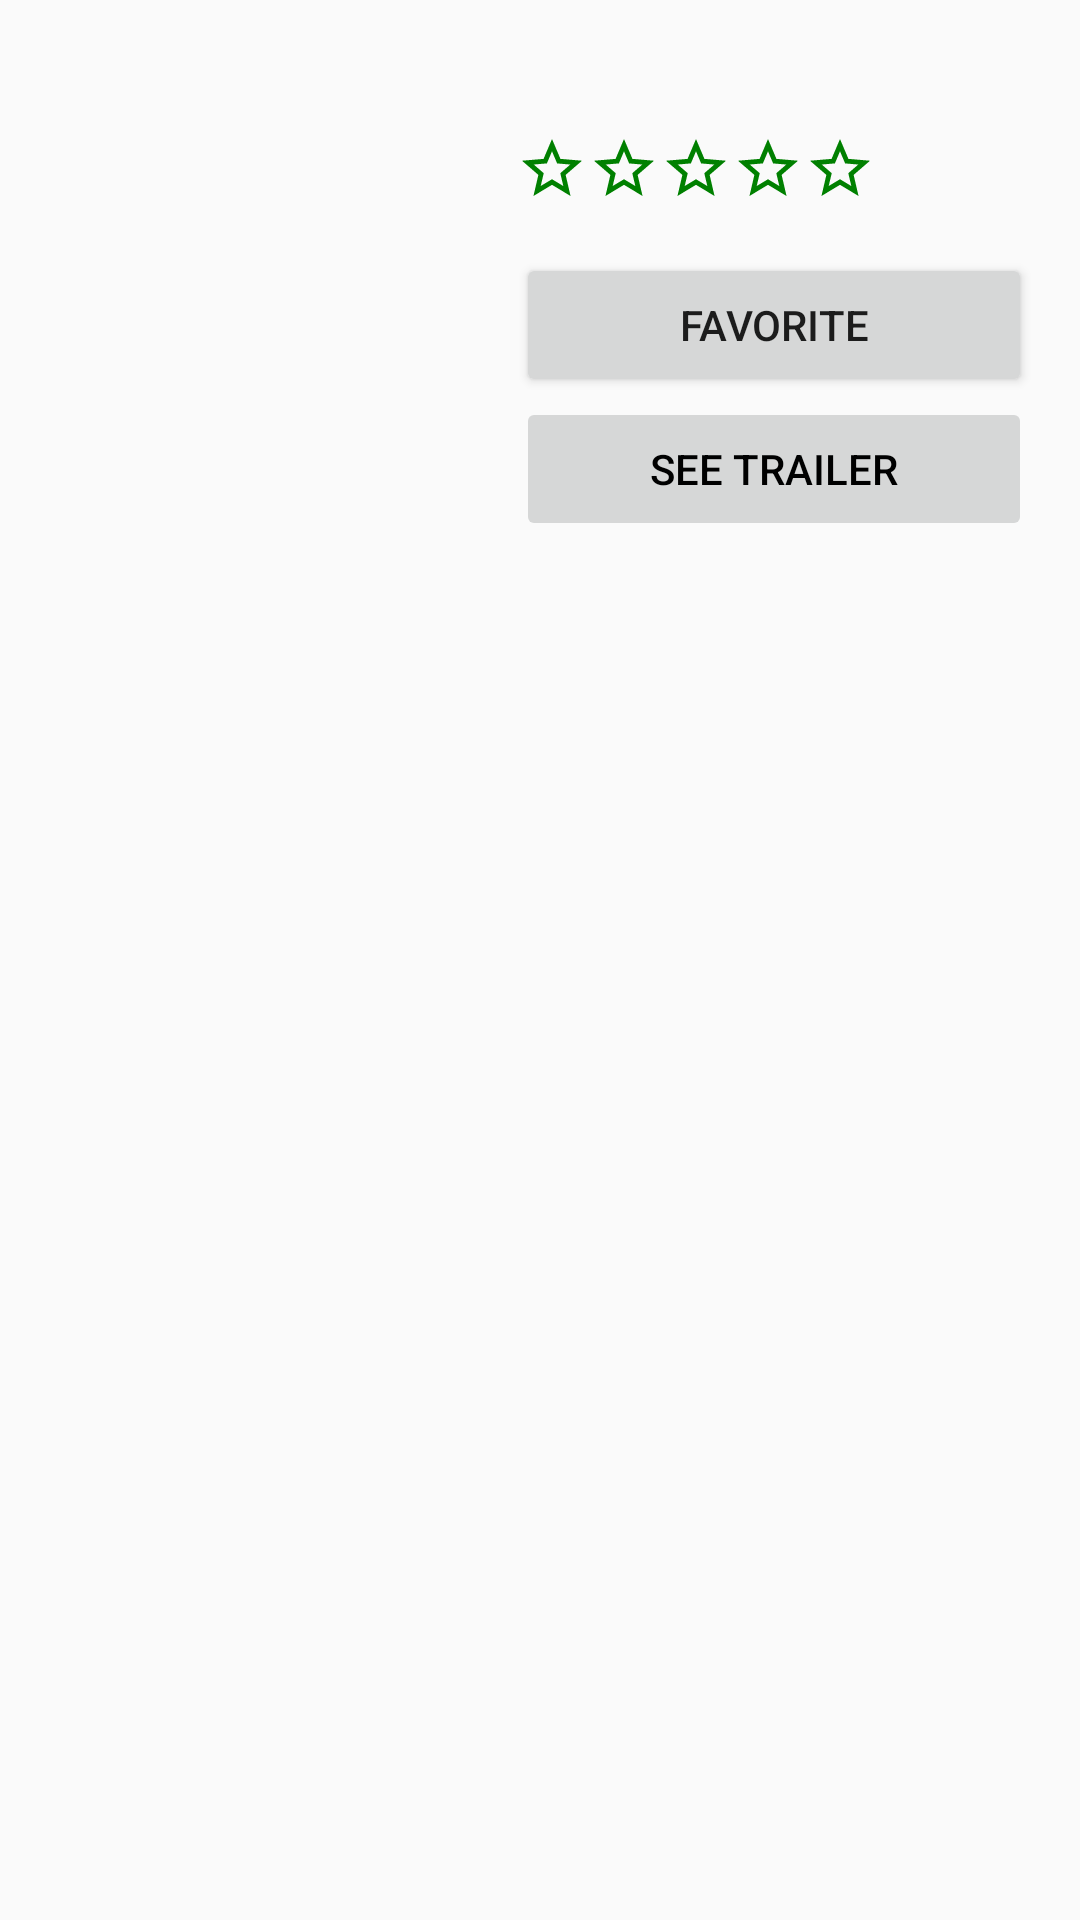

This screen was rendered from an Android layout file. Write that file and the resources it references.
<!-- AndroidManifest.xml: application theme AppTheme -->
<!-- res/layout/movie_details.xml -->
<?xml version="1.0" encoding="utf-8"?>
<ScrollView xmlns:android="http://schemas.android.com/apk/res/android"
    xmlns:app="http://schemas.android.com/apk/res-auto"
    xmlns:tools="http://schemas.android.com/tools"
    android:layout_width="match_parent"
    android:layout_height="match_parent"
    android:fillViewport="true">

    <LinearLayout
        android:layout_width="match_parent"
        android:layout_height="wrap_content"
        android:orientation="vertical"
        android:paddingBottom="16dp"
        android:paddingTop="16dp"
        tools:context=".details.MovieDetailFragment">

        <LinearLayout
            android:layout_width="match_parent"
            android:layout_height="wrap_content"
            android:orientation="horizontal"
            android:paddingLeft="16dp"
            android:paddingRight="16dp">

            <ImageView
                android:id="@+id/movie_poster"
                android:layout_width="140dp"
                android:layout_height="120dp"
                android:layout_marginBottom="16dp"
                android:layout_marginRight="16dp"
                android:scaleType="fitXY" />

            <LinearLayout
                android:layout_width="match_parent"
                android:layout_height="wrap_content"
                android:orientation="vertical">

                <TextView
                    android:id="@+id/movie_title"
                    style="?android:attr/textAppearanceMedium"
                    android:layout_width="wrap_content"
                    android:layout_height="wrap_content"
                    android:layout_marginBottom="4dp"
                    android:layout_marginLeft="4dp"
                    android:textColor="@color/Black"
                    android:textIsSelectable="true"
                    android:textStyle="bold" />

                <include layout="@layout/rating" />

                <include layout="@layout/favorite_buttons" />

                <Button
                    android:id="@+id/button_watch_trailer"
                    android:layout_width="match_parent"
                    android:layout_height="wrap_content"
                    android:layout_marginBottom="16dp"
                    android:enabled="false"
                    android:text="@string/watch_trailer"
                    android:textColor="@color/Black"
                    android:shadowColor="@color/Green"
                    />

            </LinearLayout>
        </LinearLayout>

        <LinearLayout
            android:layout_width="match_parent"
            android:layout_height="wrap_content"
            android:orientation="horizontal"
            android:paddingLeft="16dp"
            android:paddingRight="16dp">

            <TextView
                android:id="@+id/movie_user_rating"
                style="?android:attr/textAppearanceMedium"
                android:layout_width="wrap_content"
                android:layout_height="wrap_content"
                android:textColor="@color/Black"
                android:textIsSelectable="true" />

            <TextView
                android:id="@+id/movie_release_date"
                style="?android:attr/textAppearanceMedium"
                android:layout_width="wrap_content"
                android:layout_height="wrap_content"
                android:paddingLeft="16dp"
                android:textColor="@color/Black"
                android:textIsSelectable="true" />

        </LinearLayout>

        <TextView
            android:id="@+id/movie_overview"
            style="?android:attr/textAppearanceMedium"
            android:layout_width="match_parent"
            android:layout_height="match_parent"
            android:paddingLeft="16dp"
            android:paddingRight="16dp"
            android:paddingTop="16dp"
            android:textColor="@color/Black"
            android:textIsSelectable="true" />

        <android.support.v7.widget.RecyclerView
            android:id="@+id/trailer_list"
            android:layout_width="match_parent"
            android:layout_height="wrap_content"
            android:layout_marginTop="16dp"
            tools:listitem="@layout/trailer_list_container" />

        <android.support.v7.widget.RecyclerView
            android:id="@+id/review_list"
            android:layout_width="match_parent"
            android:layout_height="wrap_content"
            app:layoutManager="android.support.v7.widget.LinearLayoutManager"
            tools:listitem="@layout/reviews_list_container" />

    </LinearLayout>
</ScrollView>
<!-- res/layout/rating.xml (included above) -->
<?xml version="1.0" encoding="utf-8"?>
<LinearLayout xmlns:android="http://schemas.android.com/apk/res/android"
    android:id="@+id/movie_rating"
    android:layout_width="wrap_content"
    android:layout_height="wrap_content"
    android:gravity="center"
    android:orientation="horizontal">

    <ImageView
        android:id="@+id/rating_first_star"
        android:layout_width="wrap_content"
        android:layout_height="wrap_content"
        android:src="@drawable/ic_star_border_black_24dp" />


    <ImageView
        android:id="@+id/rating_second_star"
        android:layout_width="wrap_content"
        android:layout_height="wrap_content"
        android:src="@drawable/ic_star_border_black_24dp" />

    <ImageView
        android:id="@+id/rating_third_star"
        android:layout_width="wrap_content"
        android:layout_height="wrap_content"
        android:src="@drawable/ic_star_border_black_24dp" />

    <ImageView
        android:id="@+id/rating_fourth_star"
        android:layout_width="wrap_content"
        android:layout_height="wrap_content"
        android:src="@drawable/ic_star_border_black_24dp" />

    <ImageView
        android:id="@+id/rating_fifth_star"
        android:layout_width="wrap_content"
        android:layout_height="wrap_content"
        android:src="@drawable/ic_star_border_black_24dp" />

</LinearLayout>
<!-- res/layout/favorite_buttons.xml (included above) -->
<?xml version="1.0" encoding="utf-8"?>
<LinearLayout xmlns:android="http://schemas.android.com/apk/res/android"
    android:layout_width="match_parent"
    android:layout_height="wrap_content"
    android:orientation="horizontal">

    <Button
        android:id="@+id/button_mark_as_favorite"
        android:layout_width="match_parent"
        android:layout_height="wrap_content"
        android:layout_marginTop="16dp"
        android:text="@string/add_to_favorites"
        android:visibility="visible"
        android:shadowColor="@color/Green"/>

    <Button
        android:id="@+id/button_remove_from_favorites"
        android:layout_width="match_parent"
        android:layout_height="wrap_content"
        android:layout_marginTop="16dp"
        android:text="@string/remove_from_favorites"
        android:visibility="gone"
        android:shadowColor="@color/Green"/>

</LinearLayout>
<!-- res/layout/reviews_list_container.xml (included above) -->
<?xml version="1.0" encoding="utf-8"?>
<LinearLayout xmlns:android="http://schemas.android.com/apk/res/android"
    android:layout_width="match_parent"
    android:layout_height="wrap_content"
    android:paddingLeft="16dp"
    android:paddingRight="16dp"
    android:paddingTop="8dp"
    android:paddingBottom="8dp"
    android:foreground="?android:attr/selectableItemBackground"
    android:orientation="vertical">

    <TextView
        android:id="@+id/review_author"
        android:layout_width="wrap_content"
        android:layout_height="wrap_content" />

    <TextView
        android:id="@+id/review_content"
        android:layout_width="wrap_content"
        android:layout_height="wrap_content"
        android:ellipsize="end"
        android:maxLines="5"
        android:textAppearance="?android:textAppearanceMedium"
        android:textColor="@color/Black" />

</LinearLayout>
<!-- resources referenced by this layout -->
<resources>
  <color name="Black">#000</color>
  <color name="Green">#008000	</color>
  <!-- drawable ic_star_border_black_24dp (drawable) -->
  <vector xmlns:android="http://schemas.android.com/apk/res/android"
      android:width="24dp"
      android:height="24dp"
      android:viewportHeight="24.0"
      android:viewportWidth="24.0">
      <path
          android:fillColor="#008000"
  
          android:pathData="M22,9.24l-7.19,-0.62L12,2 9.19,8.63 2,9.24l5.46,4.73L5.82,21 12,17.27 18.18,21l-1.63,-7.03L22,9.24zM12,15.4l-3.76,2.27 1,-4.28 -3.32,-2.88 4.38,-0.38L12,6.1l1.71,4.04 4.38,0.38 -3.32,2.88 1,4.28L12,15.4z" />
  </vector>
  <string name="add_to_favorites"> favorite</string>
  <string name="remove_from_favorites">Remove  favorite</string>
  <string name="watch_trailer">See trailer</string>
  <style name="AppTheme" parent="Theme.AppCompat.Light.DarkActionBar">
  		
  		<item name="colorPrimary">@color/colorPrimary</item>
  		<item name="colorPrimaryDark">@color/colorPrimaryDark</item>
  		<item name="colorAccent">@color/colorAccent</item>
  	</style>
  <color name="colorPrimary">#000</color>
  <color name="colorPrimaryDark">#303F9F</color>
  <color name="colorAccent">#FF4081</color>
</resources>
